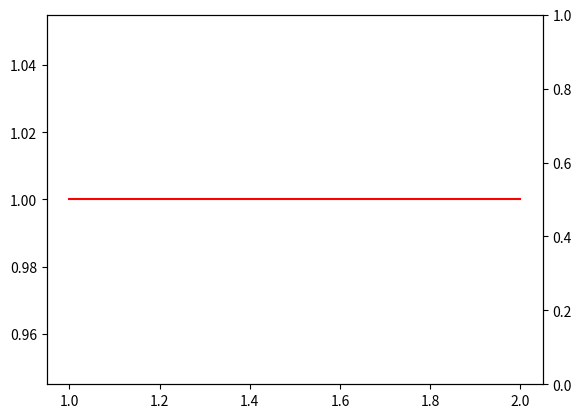

The matplotlib source for this figure:
import matplotlib.pyplot as plt

fig, ax1 = plt.subplots() # fig è la finestra mentre ax1 è il sistema di assi x con il suo asse y
ax2 = ax1.twinx() #   la funzione mi genera un secondo sistema di assi ma con un asse y indipendente 
line_plot2, = ax1.plot([1,2],[1,1], label='Temp [°C]', color= 'red') # disegna la prima curva sul primo asse posso 
# anche passaere dei valori che verranno poi spacchettati e trasformati in oggetti line 2d
plt.show()
